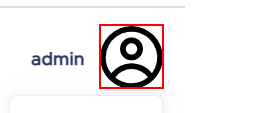
Workflow: A1_3_Logout_And_Close

Step 1 [try]: click on the image

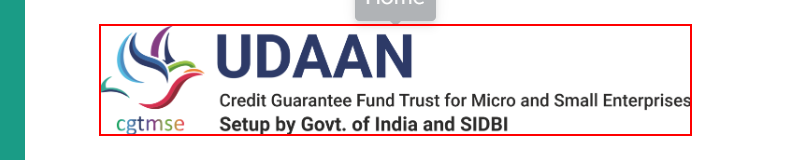
Step 2: find the image
